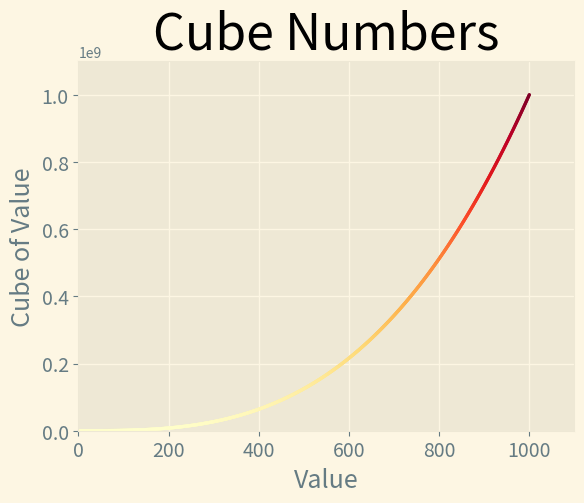

Source code (Python):
import matplotlib.pyplot as plt

x_values = range(1,1001)
y_values = [x**3 for x in x_values]
plt.style.use ('Solarize_Light2')
fig, ax = plt.subplots()
ax.scatter (x_values, y_values, c=y_values,cmap=plt.cm.YlOrRd, s=2)

#Set chart title and label axes.
ax.set_title("Cube Numbers", fontsize =36)
ax.set_xlabel("Value", fontsize =18)
ax.set_ylabel("Cube of Value", fontsize =18)
ax.tick_params(axis ='both', which = "major", labelsize = 14)

#Set the range for each axis.
ax.axis ([0,1100,0, 1100000000])

plt.savefig('cubes_plot.png', bbox_inches = 'tight')
plt.show()
